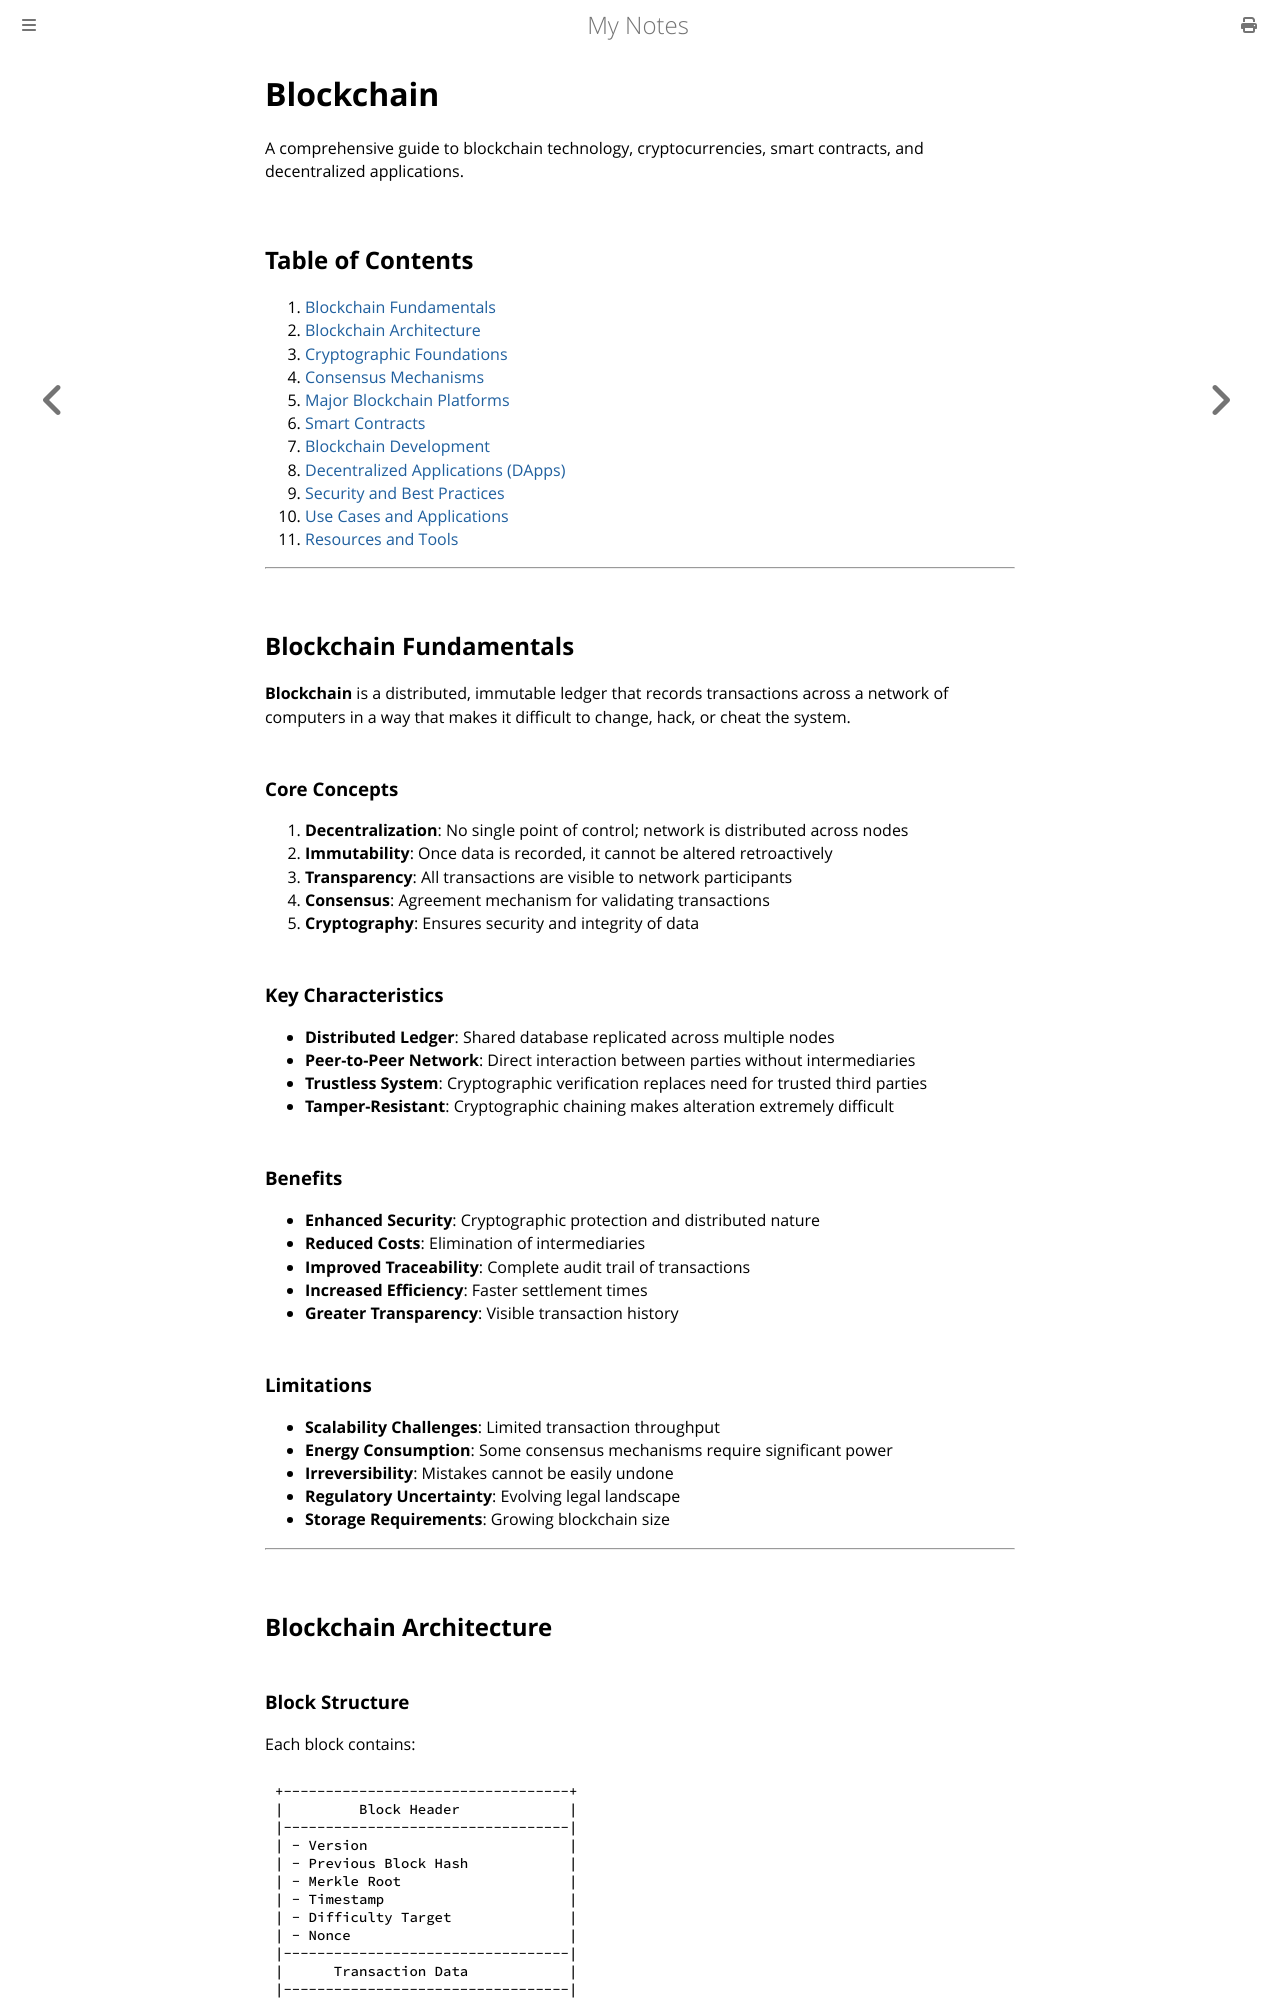

repository: paritystack/notes · page: misc/blockchain.html · generator: mdbook

# Blockchain

A comprehensive guide to blockchain technology, cryptocurrencies, smart contracts, and decentralized applications.

## Table of Contents

1. [Blockchain Fundamentals](#blockchain-fundamentals)
2. [Blockchain Architecture](#blockchain-architecture)
3. [Cryptographic Foundations](#cryptographic-foundations)
4. [Consensus Mechanisms](#consensus-mechanisms)
5. [Major Blockchain Platforms](#major-blockchain-platforms)
6. [Smart Contracts](#smart-contracts)
7. [Blockchain Development](#blockchain-development)
8. [Decentralized Applications (DApps)](#decentralized-applications-dapps)
9. [Security and Best Practices](#security-and-best-practices)
10. [Use Cases and Applications](#use-cases-and-applications)
11. [Resources and Tools](#resources-and-tools)

---

## Blockchain Fundamentals

**Blockchain** is a distributed, immutable ledger that records transactions across a network of computers in a way that makes it difficult to change, hack, or cheat the system.

### Core Concepts

1. **Decentralization**: No single point of control; network is distributed across nodes
2. **Immutability**: Once data is recorded, it cannot be altered retroactively
3. **Transparency**: All transactions are visible to network participants
4. **Consensus**: Agreement mechanism for validating transactions
5. **Cryptography**: Ensures security and integrity of data

### Key Characteristics

- **Distributed Ledger**: Shared database replicated across multiple nodes
- **Peer-to-Peer Network**: Direct interaction between parties without intermediaries
- **Trustless System**: Cryptographic verification replaces need for trusted third parties
- **Tamper-Resistant**: Cryptographic chaining makes alteration extremely difficult

### Benefits

- **Enhanced Security**: Cryptographic protection and distributed nature
- **Reduced Costs**: Elimination of intermediaries
- **Improved Traceability**: Complete audit trail of transactions
- **Increased Efficiency**: Faster settlement times
- **Greater Transparency**: Visible transaction history
